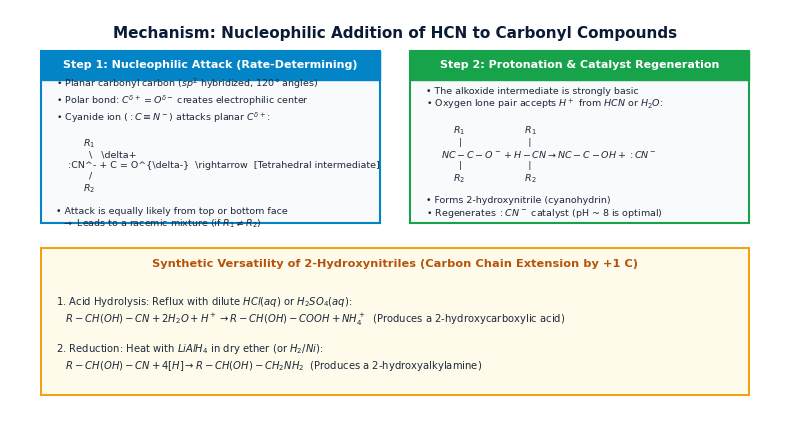

Source code (Python): (Note: this script raises an exception after producing the figure.)
"""
Generate high-DPI figures for Topic 17: Carbonyl Compounds (Aldehydes and Ketones).
"""
import matplotlib.pyplot as plt
import numpy as np

plt.rcParams.update({
    'font.family': 'sans-serif',
    'font.sans-serif': ['DejaVu Sans', 'Arial'],
    'axes.edgecolor': '#0b1b36',
    'axes.linewidth': 1.2,
    'grid.color': '#e2e8f0',
    'grid.linestyle': '--',
    'grid.alpha': 0.7,
})

def make_nucleophilic_addition():
    fig, ax = plt.subplots(figsize=(8.0, 4.4), dpi=300)
    ax.axis('off')
    
    ax.text(0.5, 0.96, "Mechanism: Nucleophilic Addition of HCN to Carbonyl Compounds",
            ha='center', va='top', fontsize=11, fontweight='bold', color='#0b1b36')
    
    # Step 1 Box
    ax.add_patch(plt.Rectangle((0.04, 0.48), 0.44, 0.42, facecolor='#f8fafc', edgecolor='#0284c7', lw=1.5))
    ax.add_patch(plt.Rectangle((0.04, 0.83), 0.44, 0.07, facecolor='#0284c7', edgecolor='#0284c7'))
    ax.text(0.26, 0.865, "Step 1: Nucleophilic Attack (Rate-Determining)", ha='center', va='center',
            fontsize=8.0, fontweight='bold', color='white')
    
    step1_text = (
        "• Planar carbonyl carbon ($sp^2$ hybridized, 120° angles)\n"
        "• Polar bond: $C^{\\delta+} = O^{\\delta-}$ creates electrophilic center\n"
        "• Cyanide ion ($:C\\equiv N^-$) attacks planar $C^{\\delta+}$:\n\n"
        "         $R_1$\n"
        "           \\   \\delta+\n"
        "    :CN^- + C = O^{\\delta-}  \\rightarrow  [Tetrahedral intermediate]\n"
        "           /\n"
        "         $R_2$\n\n"
        "• Attack is equally likely from top or bottom face\n"
        "  $\\rightarrow$ Leads to a racemic mixture (if $R_1 \\neq R_2$)"
    )
    ax.text(0.06, 0.65, step1_text, ha='left', va='center', fontsize=6.8, color='#1e293b', linespacing=1.2)
    
    # Step 2 Box
    ax.add_patch(plt.Rectangle((0.52, 0.48), 0.44, 0.42, facecolor='#f8fafc', edgecolor='#16a34a', lw=1.5))
    ax.add_patch(plt.Rectangle((0.52, 0.83), 0.44, 0.07, facecolor='#16a34a', edgecolor='#16a34a'))
    ax.text(0.74, 0.865, "Step 2: Protonation & Catalyst Regeneration", ha='center', va='center',
            fontsize=8.0, fontweight='bold', color='white')
    
    step2_text = (
        "• The alkoxide intermediate is strongly basic\n"
        "• Oxygen lone pair accepts $H^+$ from $HCN$ or $H_2O$:\n\n"
        "         $R_1$                    $R_1$\n"
        "           |                      |\n"
        "     $NC - C - O^- + H-CN \\rightarrow NC - C - OH + :CN^-$\n"
        "           |                      |\n"
        "         $R_2$                    $R_2$\n\n"
        "• Forms 2-hydroxynitrile (cyanohydrin)\n"
        "• Regenerates $:CN^-$ catalyst (pH ~ 8 is optimal)"
    )
    ax.text(0.54, 0.65, step2_text, ha='left', va='center', fontsize=6.8, color='#1e293b', linespacing=1.2)
    
    # Bottom Note Box: Synthetic utility of hydroxynitriles
    ax.add_patch(plt.Rectangle((0.04, 0.06), 0.92, 0.36, facecolor='#fffbeb', edgecolor='#f59e0b', lw=1.4))
    ax.text(0.50, 0.38, "Synthetic Versatility of 2-Hydroxynitriles (Carbon Chain Extension by +1 C)",
            ha='center', va='center', fontsize=8.2, fontweight='bold', color='#b45309')
    
    synth_text = (
        "1. Acid Hydrolysis: Reflux with dilute $HCl(aq)$ or $H_2SO_4(aq)$:\n"
        "   $R-CH(OH)-CN + 2H_2O + H^+ \\rightarrow R-CH(OH)-COOH + NH_4^+$  (Produces a 2-hydroxycarboxylic acid)\n\n"
        "2. Reduction: Heat with $LiAlH_4$ in dry ether (or $H_2 / Ni$):\n"
        "   $R-CH(OH)-CN + 4[H] \\rightarrow R-CH(OH)-CH_2NH_2$  (Produces a 2-hydroxyalkylamine)"
    )
    ax.text(0.06, 0.21, synth_text, ha='left', va='center', fontsize=7.2, color='#1e293b', linespacing=1.25)
    
    ax.set_xlim(0, 1)
    ax.set_ylim(0, 1)
    plt.tight_layout()
    plt.savefig("figures/carbonyl_nucleophilic_addition_mechanism.png")
    plt.close()
    print("Generated figures/carbonyl_nucleophilic_addition_mechanism.png")

def make_diagnostic_tests():
    fig, ax = plt.subplots(figsize=(8.0, 4.4), dpi=300)
    ax.axis('off')
    
    ax.text(0.5, 0.96, "Diagnostic Chemical Tests for Carbonyl Compounds",
            ha='center', va='top', fontsize=11, fontweight='bold', color='#0b1b36')
    
    # 4 Columns of tests
    tests = [
        ("2,4-DNPH\n(Brady's Reagent)", 0.16, "#dc2626",
         "• Tests for: Carbonyl ($C=O$)\n"
         "  in both aldehydes & ketones\n\n"
         "• Reaction: Condensation\n"
         "  (Addition-elimination)\n\n"
         "• Observation:\n"
         "  Bright orange / yellow\n"
         "  crystalline precipitate\n\n"
         "• Value: Filter, purify,\n"
         "  measure m.p. of hydrazone\n"
         "  to identify specific compound"),
        ("Tollens' Reagent\n$[Ag(NH_3)_2]^+$", 0.39, "#2563eb",
         "• Tests for: Aldehydes\n"
         "  (Ketones = negative)\n\n"
         "• Reaction: Mild oxidation\n"
         "  $R-CHO + 2Ag^+ + 3OH^-\\rightarrow$\n"
         "  $R-COO^- + 2Ag(s) + 2H_2O$\n\n"
         "• Observation:\n"
         "  Silver mirror formed\n"
         "  on clean test-tube walls\n"
         "  (or grey precipitate)"),
        ("Fehling's Solution\n($Cu^{2+}$ in alkali)", 0.62, "#059669",
         "• Tests for: Aldehydes\n"
         "  (Ketones = negative)\n\n"
         "• Reaction: Mild oxidation\n"
         "  $R-CHO + 2Cu^{2+} + 5OH^-\\rightarrow$\n"
         "  $R-COO^- + Cu_2O(s) + 3H_2O$\n\n"
         "• Observation:\n"
         "  Deep blue solution turns to\n"
         "  brick-red precipitate\n"
         "  of copper(I) oxide ($Cu_2O$)"),
        ("Tri-iodomethane\n($I_2$ in $NaOH$)", 0.85, "#d97706",
         "• Tests for: Methyl carbonyl\n"
         "  $CH_3-C(=O)-$ group\n\n"
         "• Substrates: Ethanal\n"
         "  and all methyl ketones\n"
         "  ($CH_3-CO-R$)\n\n"
         "• Observation:\n"
         "  Pale yellow crystalline\n"
         "  precipitate of $CHI_3$\n"
         "  with antiseptic smell")
    ]
    
    for title, cx, col, text in tests:
        w = 0.21
        x0 = cx - w/2
        ax.add_patch(plt.Rectangle((x0, 0.08), w, 0.80, facecolor='#f8fafc', edgecolor=col, lw=1.6))
        ax.add_patch(plt.Rectangle((x0, 0.76), w, 0.12, facecolor=col, edgecolor=col, lw=1))
        ax.text(cx, 0.82, title, ha='center', va='center', fontsize=7.5, fontweight='bold', color='white')
        ax.text(x0 + 0.012, 0.42, text, ha='left', va='center', fontsize=6.5, color='#1e293b', linespacing=1.2)
        
    ax.set_xlim(0, 1)
    ax.set_ylim(0, 1)
    plt.tight_layout()
    plt.savefig("figures/carbonyl_diagnostic_tests_summary.png")
    plt.close()
    print("Generated figures/carbonyl_diagnostic_tests_summary.png")

def make_reduction_and_hcn():
    fig, ax = plt.subplots(figsize=(7.8, 4.0), dpi=300)
    ax.axis('off')
    
    ax.text(0.5, 0.95, "Reduction of Aldehydes & Ketones using Sodium Borohydride ($NaBH_4$)",
            ha='center', va='top', fontsize=11, fontweight='bold', color='#0b1b36')
    
    # Left: Aldehyde Reduction
    ax.add_patch(plt.Rectangle((0.06, 0.18), 0.42, 0.68, facecolor='#f8fafc', edgecolor='#0284c7', lw=1.6))
    ax.add_patch(plt.Rectangle((0.06, 0.76), 0.42, 0.10, facecolor='#0284c7', edgecolor='#0284c7'))
    ax.text(0.27, 0.81, "Aldehyde Reduction -> Primary (1°) Alcohol", ha='center', va='center',
            fontsize=8.0, fontweight='bold', color='white')
    
    ald_text = (
        "Reaction:\n"
        "  $R-CHO + 2[H] \\rightarrow R-CH_2OH$\n\n"
        "Reagent & Conditions:\n"
        "• Sodium borohydride ($NaBH_4$)\n"
        "  in aqueous ethanol at room temperature\n\n"
        "Role of Reagent:\n"
        "• Source of nucleophilic hydride ion ($:H^-$)\n"
        "• Attacks electron-deficient carbonyl carbon\n"
        "• Followed by protonation from solvent ($H_2O$)"
    )
    ax.text(0.08, 0.47, ald_text, ha='left', va='center', fontsize=7.0, color='#1e293b', linespacing=1.25)
    
    # Right: Ketone Reduction
    ax.add_patch(plt.Rectangle((0.52, 0.18), 0.42, 0.68, facecolor='#f8fafc', edgecolor='#7c3aed', lw=1.6))
    ax.add_patch(plt.Rectangle((0.52, 0.76), 0.42, 0.10, facecolor='#7c3aed', edgecolor='#7c3aed'))
    ax.text(0.73, 0.81, "Ketone Reduction -> Secondary (2°) Alcohol", ha='center', va='center',
            fontsize=8.0, fontweight='bold', color='white')
    
    ket_text = (
        "Reaction:\n"
        "  $R_1-CO-R_2 + 2[H] \\rightarrow R_1-CH(OH)-R_2$\n\n"
        "Reagent & Conditions:\n"
        "• Sodium borohydride ($NaBH_4$)\n"
        "  (safer, water-tolerant than $LiAlH_4$)\n\n"
        "Stereochemical Note:\n"
        "• Unsymmetrical ketones ($R_1 \\neq R_2$)\n"
        "  form a new chiral carbon centre\n"
        "• Equal attack on either face yields a\n"
        "  racemic mixture of enantiomers"
    )
    ax.text(0.54, 0.47, ket_text, ha='left', va='center', fontsize=7.0, color='#1e293b', linespacing=1.25)
    
    ax.text(0.5, 0.07, "Contrast: $LiAlH_4$ is a much stronger reducing agent used in dry ether (reacts violently with water).",
            ha='center', va='bottom', fontsize=7.8, style='italic', color='#475569',
            bbox=dict(boxstyle='round,pad=0.3', facecolor='#f1f5f9', edgecolor='#cbd5e1'))
    
    ax.set_xlim(0, 1)
    ax.set_ylim(0, 1)
    plt.tight_layout()
    plt.savefig("figures/carbonyl_reduction_and_hcn_routes.png")
    plt.close()
    print("Generated figures/carbonyl_reduction_and_hcn_routes.png")

def make_iodoform_cleavage():
    fig, ax = plt.subplots(figsize=(7.8, 4.0), dpi=300)
    ax.axis('off')
    
    ax.text(0.5, 0.95, "Alkaline Tri-iodomethane (Iodoform) Cleavage of Methyl Carbonyls",
            ha='center', va='top', fontsize=11, fontweight='bold', color='#0b1b36')
    
    # Left Box: Structural Criterion
    ax.add_patch(plt.Rectangle((0.06, 0.16), 0.42, 0.70, facecolor='#fffbeb', edgecolor='#f59e0b', lw=1.6))
    ax.text(0.27, 0.80, "Structural Requirement: $CH_3-CO-$", ha='center', va='center',
            fontsize=8.5, fontweight='bold', color='#b45309')
    
    crit_text = (
        "Must contain the methyl carbonyl group:\n\n"
        "           O\n"
        "           ||\n"
        "    $CH_3 - C - R$\n\n"
        "• Only ONE aldehyde responds: Ethanal ($CH_3CHO$)\n"
        "• All methyl ketones respond ($R-CO-CH_3$):\n"
        "  e.g. Propanone, Butanone, Pentan-2-one\n\n"
        "• Compounds giving negative results:\n"
        "  Methanal, Propanal, Pentan-3-one"
    )
    ax.text(0.08, 0.46, crit_text, ha='left', va='center', fontsize=7.0, color='#1e293b', linespacing=1.25)
    
    # Right Box: Reaction Steps & Observation
    ax.add_patch(plt.Rectangle((0.52, 0.16), 0.42, 0.70, facecolor='#f8fafc', edgecolor='#0b1b36', lw=1.6))
    ax.text(0.73, 0.80, "Three Chemical Stages & Observation", ha='center', va='center',
            fontsize=8.5, fontweight='bold', color='#0b1b36')
    
    stages_text = (
        "Stage 1: Base deprotonation of alpha-methyl group\n"
        "  followed by tri-iodination:\n"
        "  $CH_3-CO-R + 3I_2 + 3OH^- \\rightarrow CI_3-CO-R + 3I^- + 3H_2O$\n\n"
        "Stage 2: Nucleophilic attack of $OH^-$ on carbonyl\n"
        "  carbon and cleavage of $C-C$ bond:\n"
        "  $CI_3-CO-R + OH^- \\rightarrow R-COO^- + CHI_3(s)$\n\n"
        "Observation:\n"
        "• Pale yellow crystalline precipitate of $CHI_3$\n"
        "• Distinctive antiseptic / hospital smell"
    )
    ax.text(0.54, 0.46, stages_text, ha='left', va='center', fontsize=6.8, color='#1e293b', linespacing=1.2)
    
    ax.text(0.5, 0.05, "Overall Equation: $RCOCH_3 + 3I_2 + 4NaOH \\rightarrow CHI_3(s) + RCOONa + 3NaI + 3H_2O$",
            ha='center', va='bottom', fontsize=7.6, style='italic', color='#475569',
            bbox=dict(boxstyle='round,pad=0.3', facecolor='#f1f5f9', edgecolor='#cbd5e1'))
    
    ax.set_xlim(0, 1)
    ax.set_ylim(0, 1)
    plt.tight_layout()
    plt.savefig("figures/carbonyl_iodoform_cleavage.png")
    plt.close()
    print("Generated figures/carbonyl_iodoform_cleavage.png")

if __name__ == "__main__":
    make_nucleophilic_addition()
    make_diagnostic_tests()
    make_reduction_and_hcn()
    make_iodoform_cleavage()
